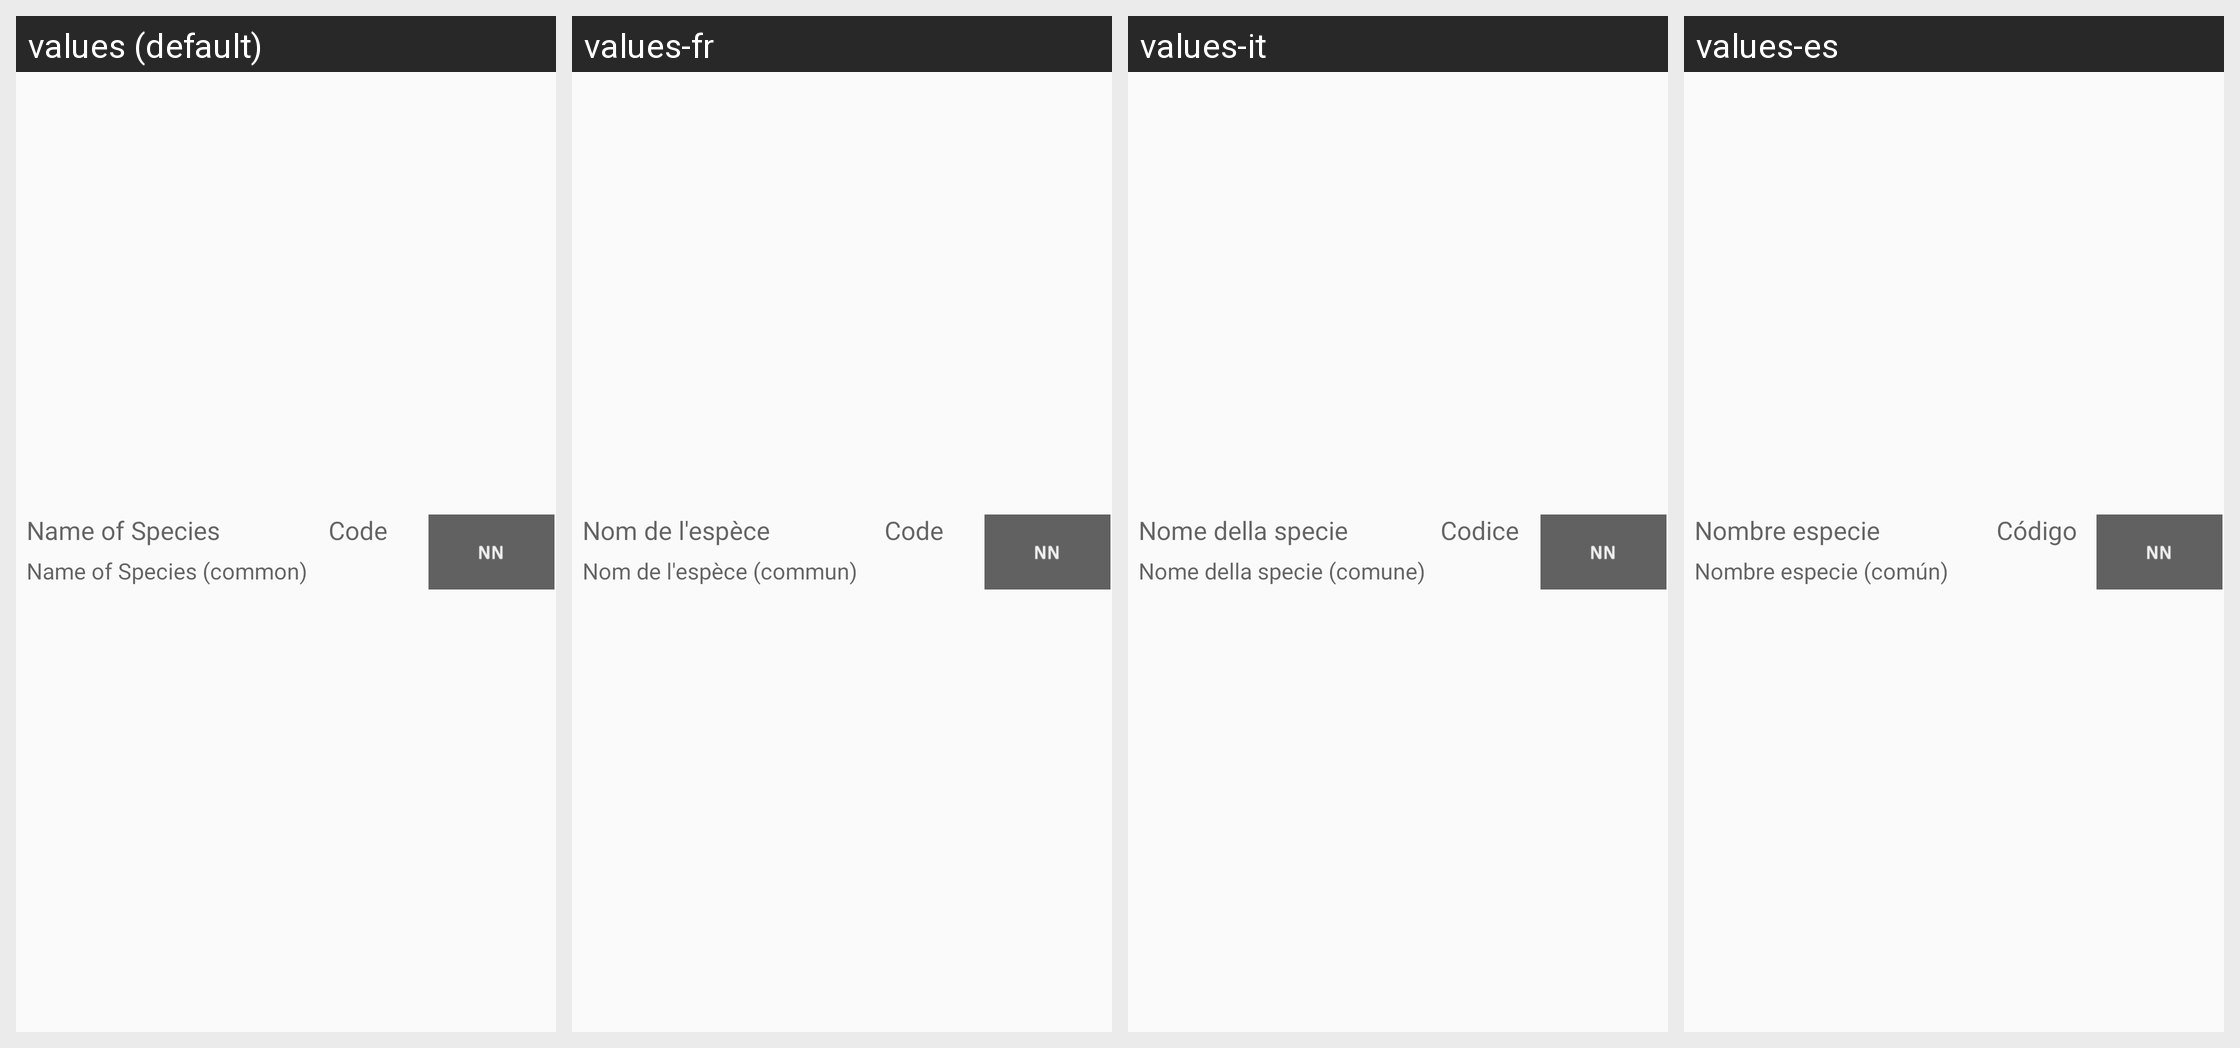

Translations of the strings shown on this Android screen, per locale in the grid:
Android screen res/layout/widget_counting_head1.xml rendered under 4 locales, left to right: values (default), values-fr, values-it, values-es. Device: Nexus 5 (rendered at 1080×1920; each locale shown at half size, 540×960, under a caption strip naming it); theme AppTheme.
Other locales in the repository, not shown: values-de.
Strings drawn on this screen, with the default value and each locale's value (text and hints the layout hard-codes, and strings that could not be matched under every locale, appear in the picture but are not listed):

countNameHint
  values: Name of Species
  values-fr: Nom de l'espèce
  values-it: Nome della specie
  values-es: Nombre especie

countCodeHint
  values: Code
  values-fr: Code
  values-it: Codice
  values-es: Código

countNameHintG
  values: Name of Species (common)
  values-fr: Nom de l'espèce (commun)
  values-it: Nome della specie (comune)
  values-es: Nombre especie (común)
